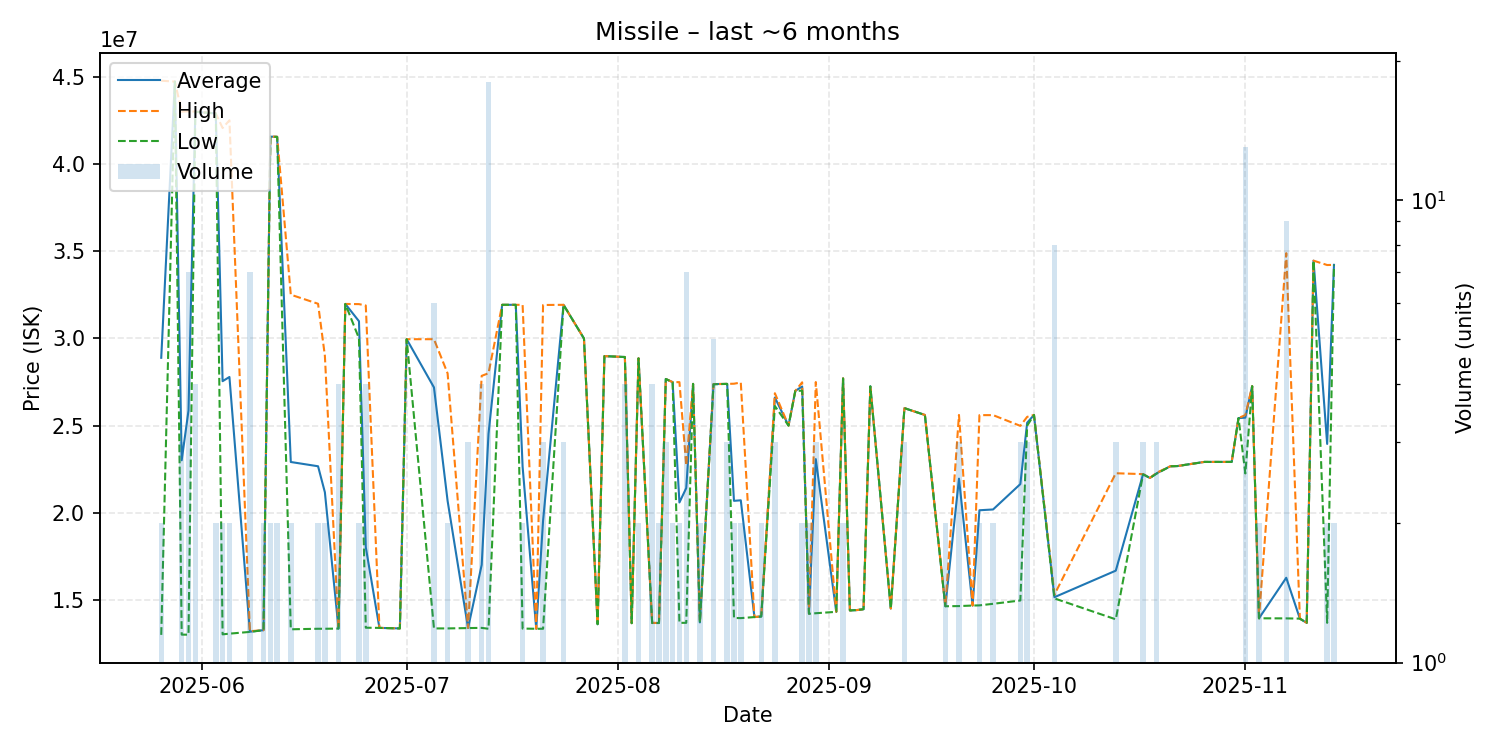

Values plotted in this chart, from the file beside it:
date, average, highest, lowest, order_count, volume
2025-05-26, 28885000, 44760000, 13010000, 2, 2
2025-05-28, 44710000, 44710000, 44710000, 1, 1
2025-05-29, 23013333, 42990000, 13025000, 3, 3
2025-05-30, 25868571, 43010000, 13020000, 5, 7
2025-05-31, 42982500, 42990000, 42980000, 2, 4
2025-06-03, 42885000, 42890000, 42880000, 2, 2
2025-06-04, 27545000, 42050000, 13040000, 2, 2
2025-06-05, 27785000, 42490000, 13080000, 2, 2
2025-06-08, 13191429, 13220000, 13180000, 5, 7
2025-06-10, 13280000, 13280000, 13280000, 1, 2
2025-06-11, 41555000, 41560000, 41550000, 2, 2
2025-06-12, 41545000, 41550000, 41540000, 2, 2
2025-06-14, 22915000, 32500000, 13330000, 2, 2
2025-06-18, 22670000, 31980000, 13360000, 2, 2
2025-06-19, 21180000, 29000000, 13360000, 2, 2
2025-06-21, 13372500, 13380000, 13370000, 3, 4
2025-06-22, 31970000, 31970000, 31970000, 1, 1
2025-06-24, 30980000, 31960000, 30000000, 2, 2
2025-06-25, 18032500, 31880000, 13420000, 4, 4
2025-06-27, 13410000, 13410000, 13410000, 1, 1
2025-06-30, 13380000, 13380000, 13380000, 1, 1
2025-07-01, 29950000, 29950000, 29950000, 1, 1
2025-07-05, 27186667, 29950000, 13380000, 5, 6
2025-07-07, 20685000, 27990000, 13380000, 2, 2
2025-07-10, 13403333, 13410000, 13400000, 3, 3
2025-07-12, 17022500, 27850000, 13410000, 4, 4
2025-07-13, 24532222, 28000000, 13360000, 14, 18
2025-07-15, 31920000, 31920000, 31920000, 1, 1
2025-07-17, 31920000, 31920000, 31920000, 1, 1
2025-07-18, 22645000, 31920000, 13370000, 2, 2
2025-07-20, 13360000, 13360000, 13360000, 1, 1
2025-07-21, 19543333, 31910000, 13360000, 2, 3
2025-07-24, 31920000, 31920000, 31920000, 1, 3
2025-07-27, 29990000, 29990000, 29990000, 1, 1
2025-07-29, 13620000, 13620000, 13620000, 1, 1
2025-07-30, 28980000, 28980000, 28980000, 1, 1
2025-08-02, 28930000, 28930000, 28930000, 1, 4
2025-08-03, 13680000, 13680000, 13680000, 1, 1
2025-08-04, 28855000, 28860000, 28850000, 2, 2
2025-08-06, 13692500, 13700000, 13690000, 2, 4
2025-08-07, 13690000, 13690000, 13690000, 1, 2
2025-08-08, 27670000, 27670000, 27670000, 1, 3
2025-08-09, 27490000, 27490000, 27490000, 1, 2
2025-08-10, 20595000, 27490000, 13700000, 2, 2
2025-08-11, 21422857, 22710000, 13700000, 2, 7
2025-08-12, 27390000, 27390000, 27390000, 1, 1
2025-08-13, 13725000, 13730000, 13720000, 2, 2
2025-08-15, 27378000, 27380000, 27365000, 4, 5
2025-08-17, 27390000, 27390000, 27390000, 1, 3
2025-08-18, 20690000, 27400000, 13980000, 2, 2
2025-08-19, 20720000, 27470000, 13970000, 2, 2
2025-08-21, 14030000, 14030000, 14030000, 1, 1
2025-08-22, 14065000, 14070000, 14060000, 2, 2
2025-08-24, 26610000, 26855000, 26120000, 3, 3
2025-08-26, 25000000, 25000000, 25000000, 1, 1
2025-08-27, 26990000, 26990000, 26990000, 1, 1
2025-08-28, 27240000, 27480000, 27000000, 2, 2
2025-08-29, 14225000, 14230000, 14220000, 2, 2
2025-08-30, 23080000, 27495000, 14250000, 3, 3
2025-09-02, 14330000, 14330000, 14330000, 1, 1
... 36 more rows
